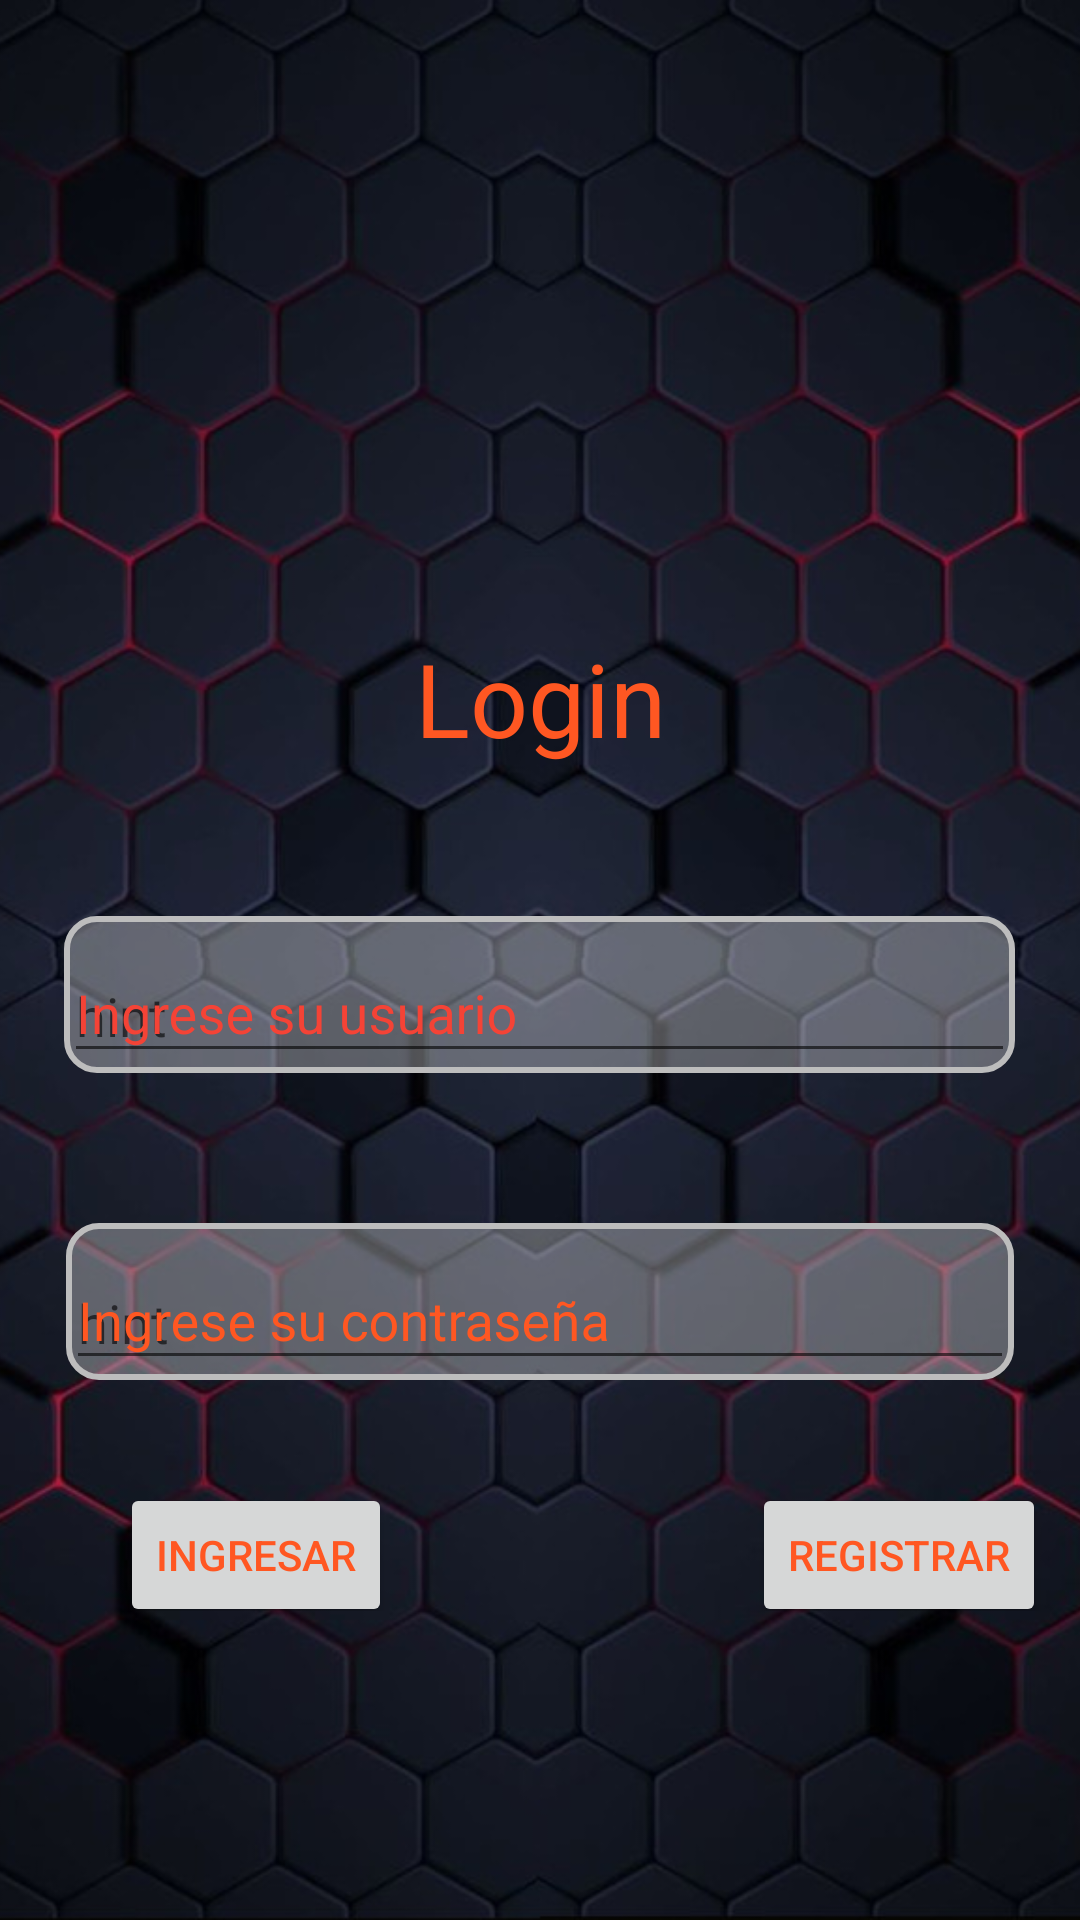

Produce the Android XML layout that renders to this screen, including the resource entries it uses.
<!-- AndroidManifest.xml: application theme Theme.AppMovilGrupo4 -->
<!-- res/layout/activity_main.xml -->
<?xml version="1.0" encoding="utf-8"?>
<android.support.constraint.ConstraintLayout xmlns:android="http://schemas.android.com/apk/res/android"
    xmlns:app="http://schemas.android.com/apk/res-auto"
    xmlns:tools="http://schemas.android.com/tools"
    android:layout_width="match_parent"
    android:layout_height="match_parent"
    android:orientation="vertical"
    tools:context=".MainActivity">

    <ImageView
        android:id="@+id/imageView"
        android:layout_width="wrap_content"
        android:layout_height="wrap_content"
        android:scaleType="centerCrop"
        app:layout_constraintBottom_toBottomOf="parent"
        app:layout_constraintEnd_toEndOf="parent"
        app:layout_constraintStart_toStartOf="parent"
        app:layout_constraintTop_toTopOf="parent"
        app:srcCompat="@drawable/fondo" />

    <ScrollView
        android:layout_width="match_parent"
        android:layout_height="match_parent"
        app:layout_constraintBottom_toBottomOf="parent"
        app:layout_constraintEnd_toEndOf="parent"
        app:layout_constraintHorizontal_bias="0.0"
        app:layout_constraintStart_toStartOf="parent"
        app:layout_constraintTop_toTopOf="parent"
        app:layout_constraintVertical_bias="1.0">

        <LinearLayout
            android:layout_width="match_parent"
            android:layout_height="wrap_content"
            android:orientation="vertical" >

            <TextView
                android:id="@+id/textView2"
                android:layout_width="match_parent"
                android:layout_height="wrap_content"
                android:layout_marginTop="210dp"
                android:text="Login"
                android:textAlignment="center"
                android:textColor="#FF5722"
                android:textSize="34sp" />

            <android.support.design.widget.TextInputLayout
                android:layout_width="317dp"
                android:layout_height="match_parent"
                android:layout_gravity="center"
                android:layout_marginTop="50dp"
                android:background="@drawable/boton_redondo"
                android:hint="Ingrese su usuario"
                android:textColorHint="#F44336">

                <android.support.design.widget.TextInputEditText
                    android:id="@+id/textUsuario"
                    android:layout_width="match_parent"
                    android:layout_height="wrap_content"
                    android:layout_gravity="center"
                    android:hint="hint" />
            </android.support.design.widget.TextInputLayout>

            <android.support.design.widget.TextInputLayout
                android:layout_width="316dp"
                android:layout_height="match_parent"
                android:layout_gravity="center"
                android:layout_marginTop="50dp"
                android:background="@drawable/boton_redondo"
                android:hint="Ingrese su contraseña"
                android:textColorHint="#FF5722">

                <android.support.design.widget.TextInputEditText
                    android:id="@+id/textpass"
                    android:layout_width="match_parent"
                    android:layout_height="wrap_content"
                    android:hint="hint" />
            </android.support.design.widget.TextInputLayout>

            <LinearLayout
                android:layout_width="match_parent"
                android:layout_height="77dp"
                android:orientation="horizontal">

                <Button
                    android:id="@+id/btnEntrar"
                    android:layout_width="wrap_content"
                    android:layout_height="wrap_content"
                    android:layout_gravity="center"
                    android:layout_marginStart="40dp"
                    android:layout_marginTop="20dp"
                    android:baselineAligned="false"
                    android:onClick="ingresa"
                    android:text="Ingresar"
                    android:textColor="#FF5722" />

                <Button
                    android:id="@+id/btn_volver"
                    android:layout_width="wrap_content"
                    android:layout_height="wrap_content"
                    android:layout_gravity="center"
                    android:layout_marginStart="120dp"
                    android:layout_marginTop="20dp"
                    android:text="Registrar"
                    android:textColor="#FF5722" />
            </LinearLayout>

        </LinearLayout>
    </ScrollView>
</android.support.constraint.ConstraintLayout>
<!-- resources referenced by this layout -->
<resources>
  <!-- drawable boton_redondo (drawable) -->
  <?xml version="1.0" encoding="utf-8"?>
  <shape xmlns:android="http://schemas.android.com/apk/res/android">
      <solid android:color="#50FFFFFF"/> 
      <corners android:radius="10dp"/> 
      <stroke
          android:color="#BDBDBD"
          android:width="2dp"/> 
  
  </shape>
  <!-- drawable fondo: jpg bitmap (drawable, 127626 bytes) -->
  <style name="Theme.AppMovilGrupo4" parent="Theme.AppCompat.Light.DarkActionBar">
          
          <item name="colorPrimary">@color/purple_500</item>
          <item name="colorPrimaryDark">@color/purple_700</item>
          <item name="colorAccent">@color/teal_200</item>
          
      </style>
  <!-- not gathered from this repository: default colours our renderer supplied (Android Studio template values) -->
  <color name="purple_500">#FF6200EE</color>
  <color name="purple_700">#FF3700B3</color>
  <color name="teal_200">#FF03DAC5</color>
</resources>
